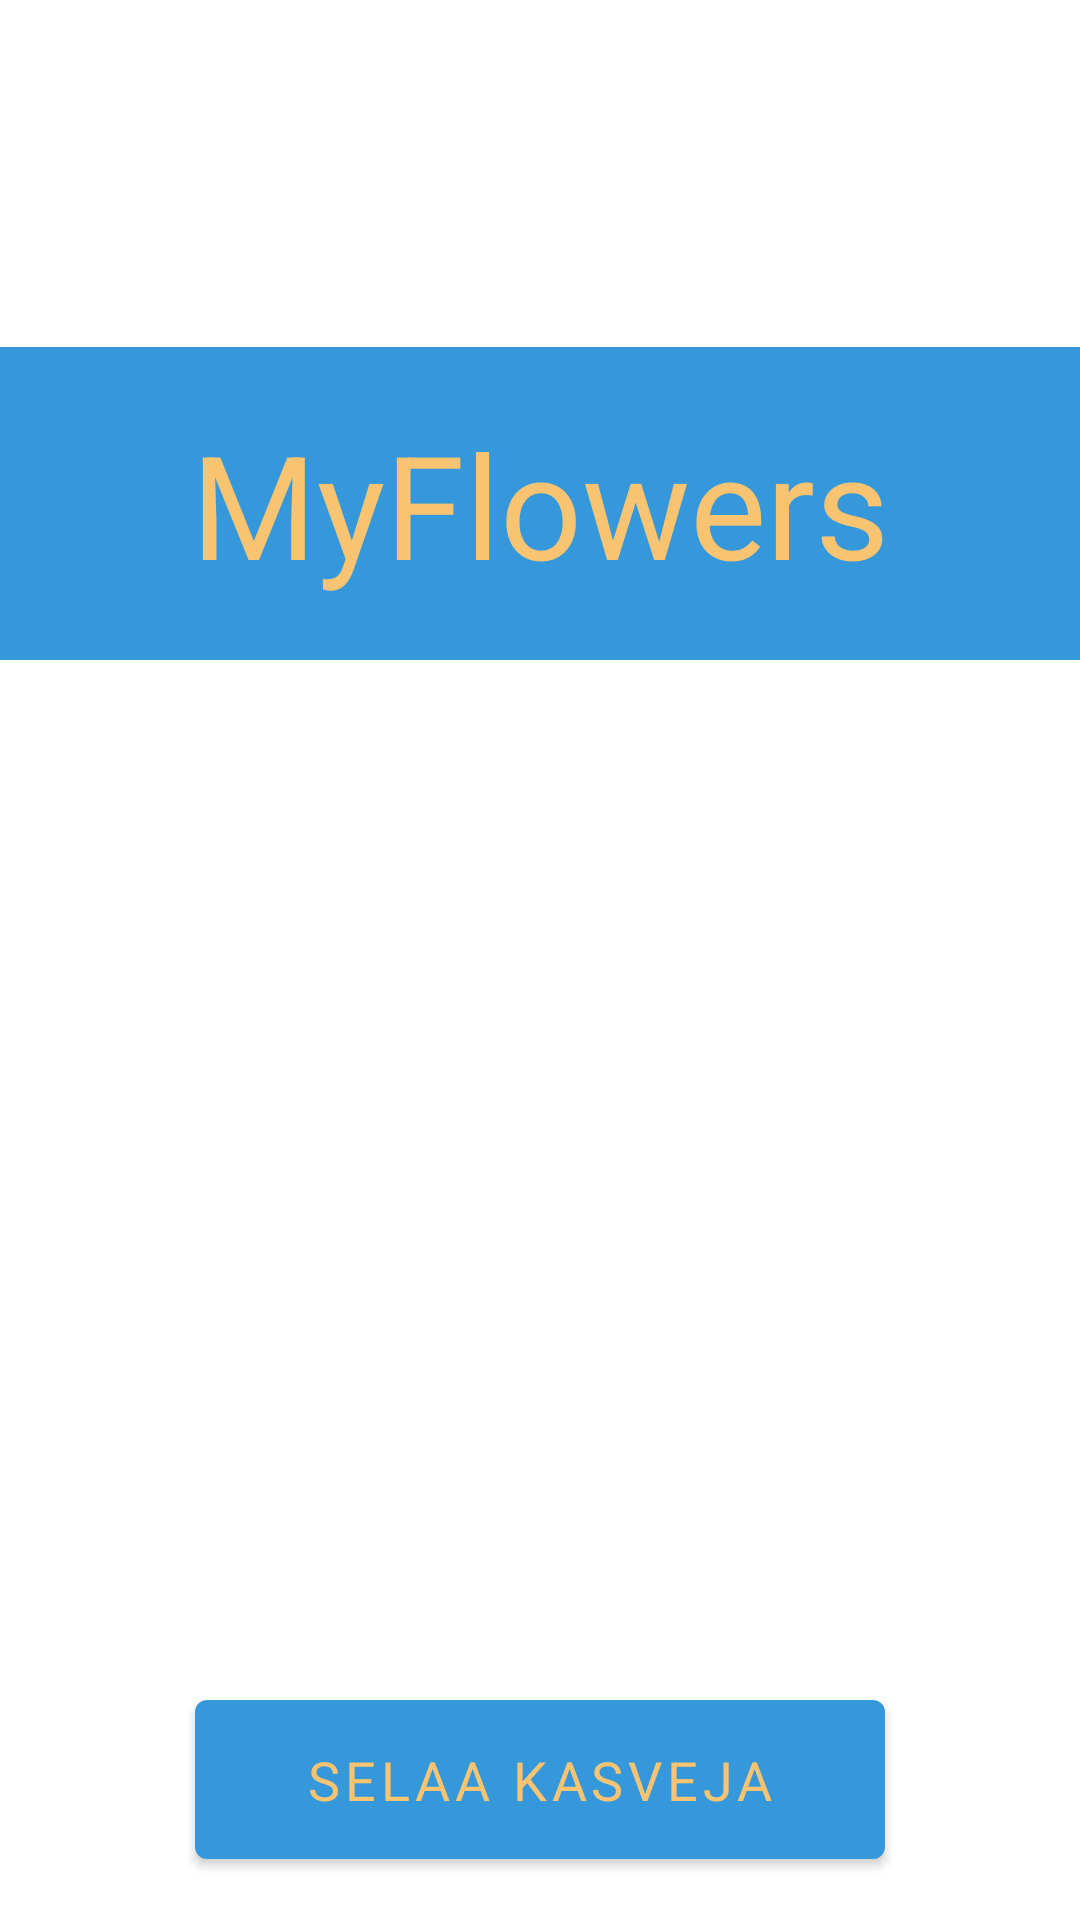

Produce the Android XML layout that renders to this screen, including the resource entries it uses.
<!-- AndroidManifest.xml: application theme Theme.MyFlowers -->
<!-- res/layout/fragment_first.xml -->
<?xml version="1.0" encoding="utf-8"?>
<androidx.constraintlayout.widget.ConstraintLayout xmlns:android="http://schemas.android.com/apk/res/android"
    xmlns:app="http://schemas.android.com/apk/res-auto"
    xmlns:tools="http://schemas.android.com/tools"
    android:layout_width="match_parent"
    android:layout_height="match_parent"
    android:theme="@style/Theme.MyFlowers"
    tools:context=".FirstFragment">


    <TextView
        android:id="@+id/textview_first"
        android:layout_width="match_parent"
        android:layout_height="wrap_content"
        android:background="@color/main_blue"
        android:padding="20dp"
        android:text="MyFlowers"
        android:textAlignment="center"
        android:textColor="@color/orange"
        android:textSize="48sp"
        android:theme="@style/SecondTheme.MyFlowers"
        app:layout_constraintBottom_toBottomOf="parent"
        app:layout_constraintEnd_toEndOf="parent"
        app:layout_constraintHorizontal_bias="0.0"
        app:layout_constraintStart_toStartOf="parent"
        app:layout_constraintTop_toTopOf="parent"
        app:layout_constraintVertical_bias="0.216" />

    <Button
        android:id="@+id/button_first"
        android:layout_width="230dp"
        android:layout_height="65dp"
        android:text="@string/next"
        android:textColor="@color/orange"
        android:textSize="18sp"
        app:layout_constraintBottom_toBottomOf="parent"
        app:layout_constraintEnd_toEndOf="parent"
        app:layout_constraintStart_toStartOf="parent"
        app:layout_constraintTop_toTopOf="parent"
        app:layout_constraintVertical_bias="0.975" />

</androidx.constraintlayout.widget.ConstraintLayout>
<!-- resources referenced by this layout -->
<resources>
  <color name="main_blue">#3498db</color>
  <color name="orange">#f8c471</color>
  <string name="next">Selaa kasveja</string>
  <style name="SecondTheme.MyFlowers" parent="Theme.MaterialComponents.DayNight.DarkActionBar">
          
          <item name="colorPrimary">@color/main_blue</item>
          <item name="colorPrimaryVariant">@color/orange</item>
          <item name="colorOnPrimary">@color/white</item>
          
          <item name="colorSecondary">@color/secondary_blue</item>
          <item name="colorSecondaryVariant">@color/yellow</item>
          <item name="colorOnSecondary">@color/black</item>
          
          <item name="android:statusBarColor" tools:targetApi="l" tools:ignore="ObsoleteSdkInt">?attr/colorPrimaryVariant</item>
          
          <item name="fontFamily">@font/satisfy</item>
      </style>
  <style name="Theme.MyFlowers" parent="Theme.MaterialComponents.DayNight.DarkActionBar">
          
          <item name="colorPrimary">@color/main_blue</item>
          <item name="colorPrimaryVariant">@color/orange</item>
          <item name="colorOnPrimary">@color/white</item>
          
          <item name="colorSecondary">@color/secondary_blue</item>
          <item name="colorSecondaryVariant">@color/yellow</item>
          <item name="colorOnSecondary">@color/black</item>
          
          <item name="android:statusBarColor" tools:targetApi="l" tools:ignore="ObsoleteSdkInt">?attr/colorPrimaryVariant</item>
          
          <item name="fontFamily">@font/inter</item>
      </style>
  <color name="white">#FFFFFFFF</color>
  <color name="secondary_blue">#85c1e9</color>
  <color name="yellow">#f7dc6f</color>
  <color name="black">#FF000000</color>
</resources>
